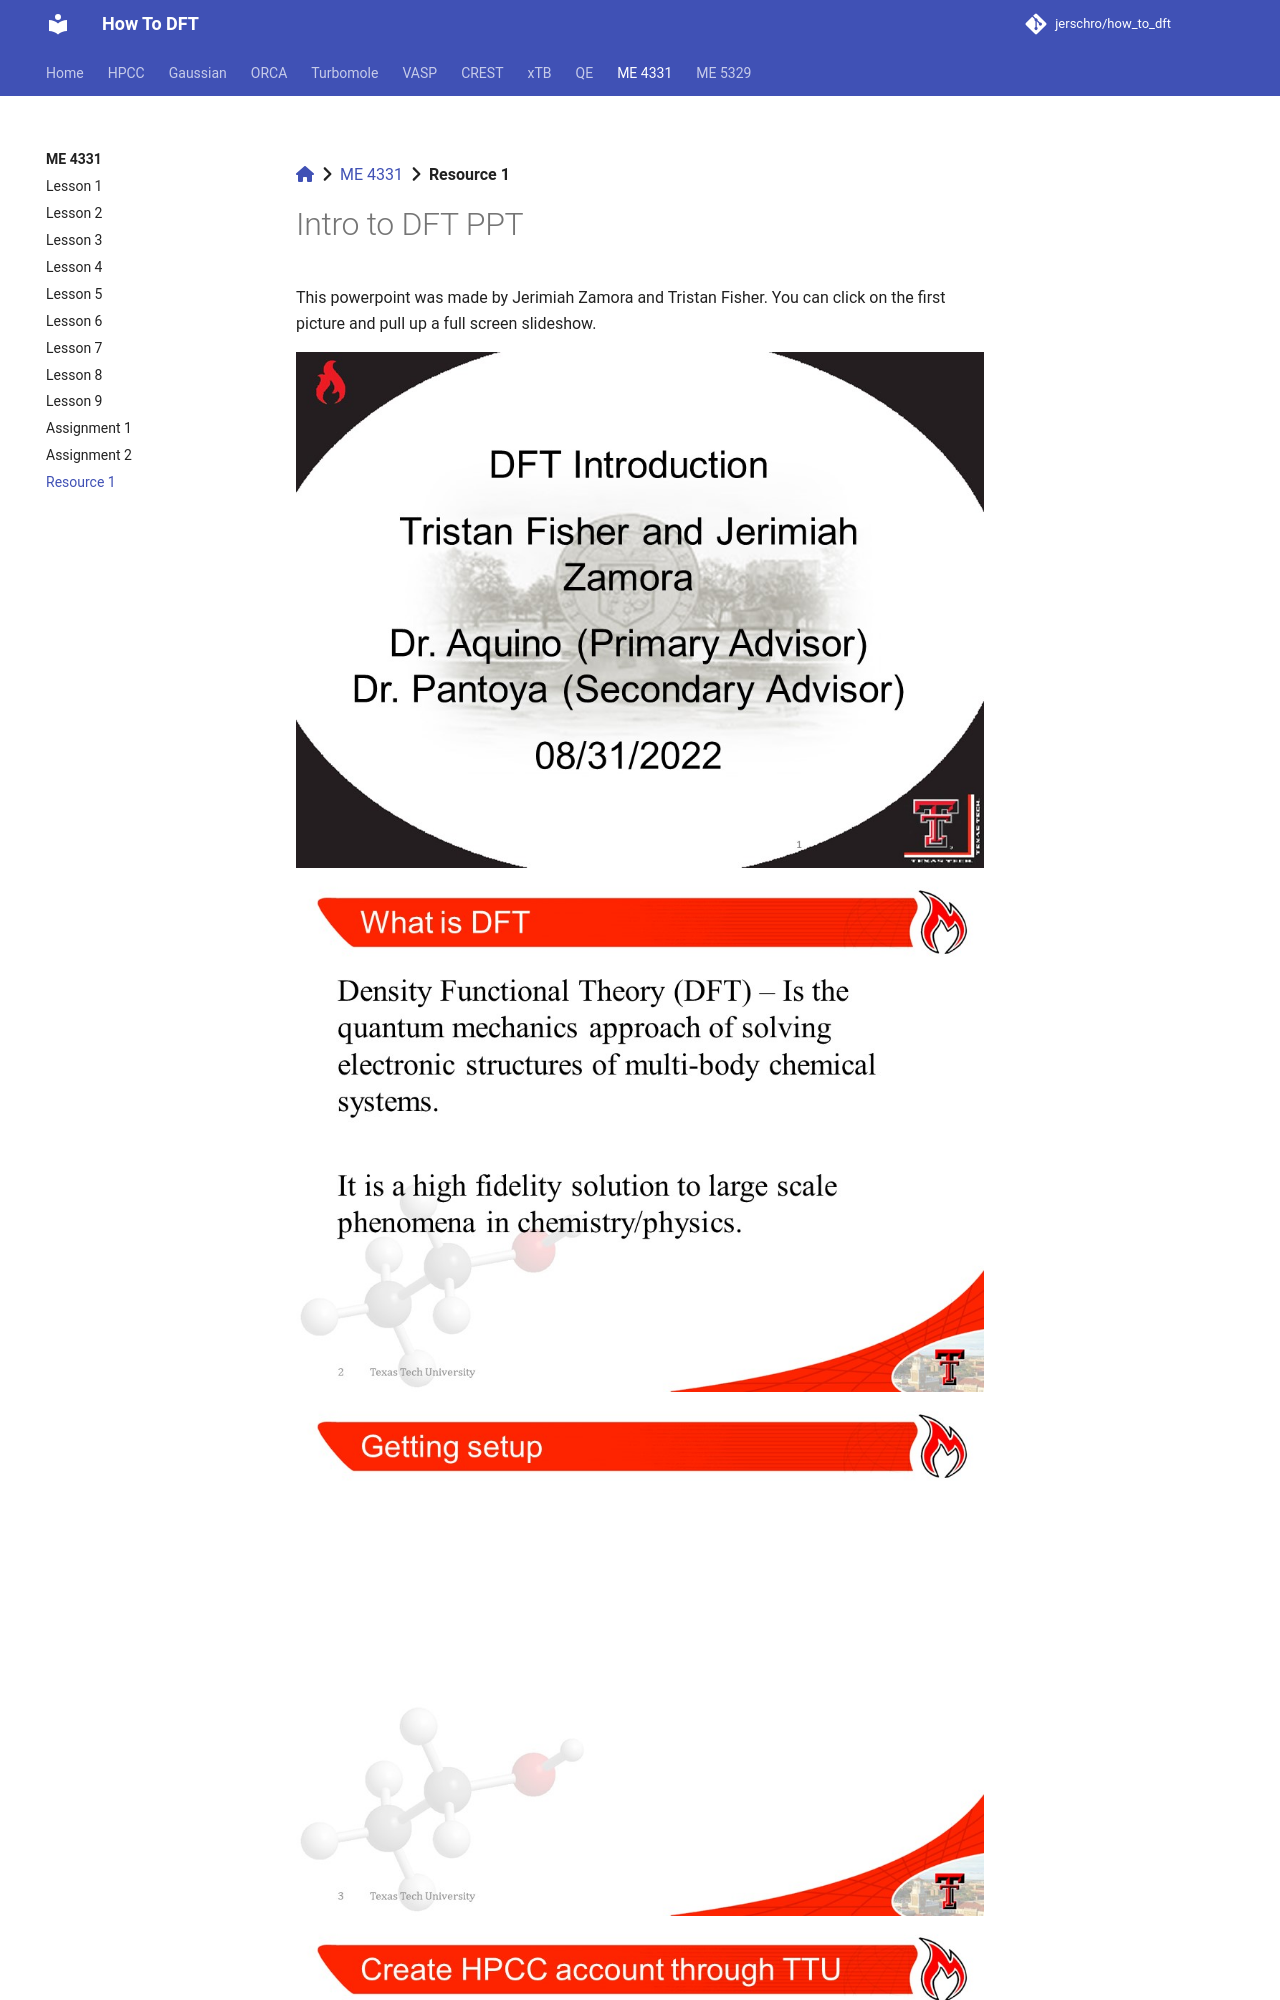

repository: jerschro/how_to_dft · page: me_4331/resource_intro_to_dft/index.html · generator: mkdocs

[:fontawesome-solid-house:](../index.md) :fontawesome-solid-angle-right: [ME 4331](index.md) :fontawesome-solid-angle-right: **Resource 1**

# Intro to DFT PPT
This powerpoint was made by Jerimiah Zamora and Tristan Fisher. You can click on the first picture and pull up a full screen slideshow.
